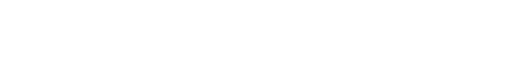
t = 0.00 s
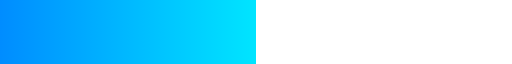
t = 0.75 s
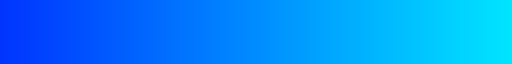
t = 1.50 s
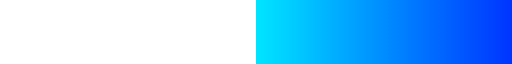
t = 2.25 s

The animated SVG that drew these frames (rendered in a browser with its animation timeline set to each time). Animation: 2 SMIL elements (animate=2); one cycle of 3.00 s, repeats indefinitely.

<svg width="100%" height="6" viewBox="0 0 1000 6" preserveAspectRatio="none" xmlns="http://www.w3.org/2000/svg">
  <defs>
    <linearGradient id="gradient">
      <stop offset="0%" stop-color="#00E5FF"></stop>
      <stop offset="50%" stop-color="#0034FF">
        <animate attributeName="offset" from="-1" to="1" dur="3s" repeatCount="indefinite"></animate>
      </stop>
      <stop offset="100%" stop-color="#00E5FF"></stop>
    </linearGradient>
  </defs>
  <rect width="100%" height="6" fill="url(#gradient)">
    <animate attributeName="x" from="-100%" to="100%" dur="3s" repeatCount="indefinite"></animate>
  </rect>
</svg>
